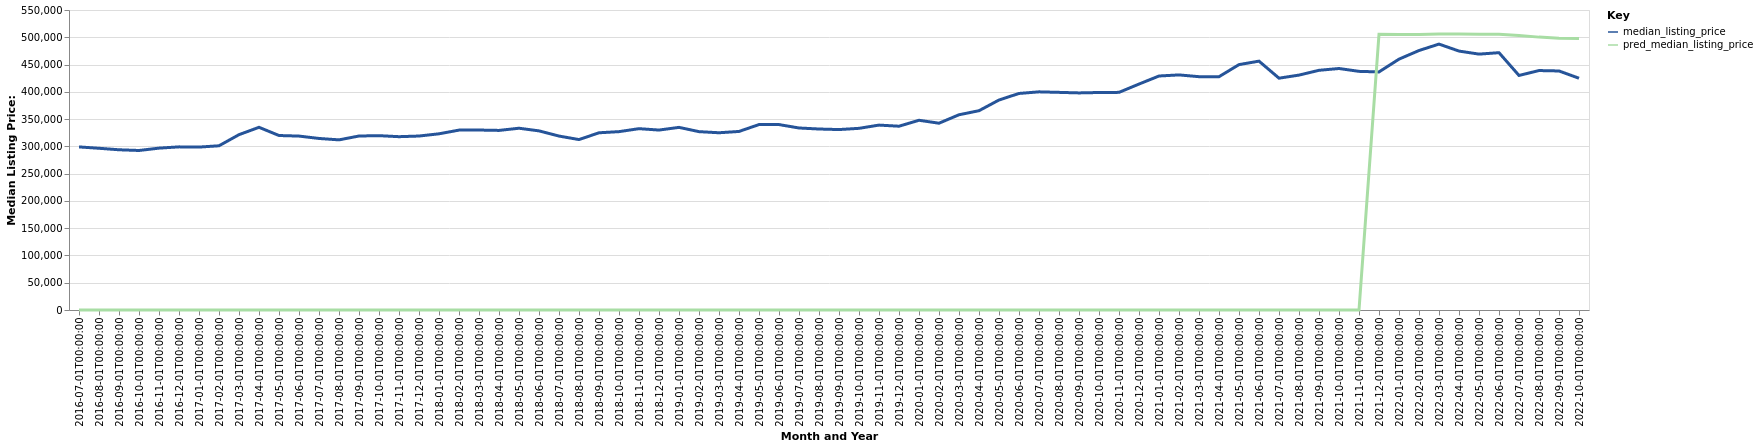

Data behind this chart, as committed beside it:
date, time_idx, median_listing_price, thirty_year_interest_rate_five, month, county_name, active_listing_count, pred_median_listing_price, month_year
2016-07-01, 0, 299000, 3.72, 7, Redding, CA, 854.0, 0, Jul-2016
2016-08-01, 1, 296500, 3.73, 8, Redding, CA, 853.0, 0, Aug-2016
2016-09-01, 2, 293750, 3.66, 9, Redding, CA, 803.0, 0, Sep-2016
2016-10-01, 3, 292450, 3.64, 10, Redding, CA, 762.0, 0, Oct-2016
2016-11-01, 4, 296750, 3.66, 11, Redding, CA, 695.0, 0, Nov-2016
2016-12-01, 5, 299075, 3.48, 12, Redding, CA, 624.0, 0, Dec-2016
2017-01-01, 6, 298688, 3.45, 1, Redding, CA, 603.0, 0, Jan-2017
2017-02-01, 7, 301075, 3.5, 2, Redding, CA, 581.0, 0, Feb-2017
2017-03-01, 8, 321450, 3.52, 3, Redding, CA, 568.0, 0, Mar-2017
2017-04-01, 9, 334950, 4.03, 4, Redding, CA, 609.0, 0, Apr-2017
2017-05-01, 10, 319900, 4.32, 5, Redding, CA, 701.0, 0, May-2017
2017-06-01, 11, 318850, 4.2, 6, Redding, CA, 731.0, 0, Jun-2017
2017-07-01, 12, 314500, 4.19, 7, Redding, CA, 785.0, 0, Jul-2017
2017-08-01, 13, 311918, 4.3, 8, Redding, CA, 799.0, 0, Aug-2017
2017-09-01, 14, 319000, 4.1, 9, Redding, CA, 794.0, 0, Sep-2017
2017-10-01, 15, 319625, 4.05, 10, Redding, CA, 780.0, 0, Oct-2017
2017-11-01, 16, 317750, 3.94, 11, Redding, CA, 740.0, 0, Nov-2017
2017-12-01, 17, 318950, 4.03, 12, Redding, CA, 654.0, 0, Dec-2017
2018-01-01, 18, 323038, 3.93, 1, Redding, CA, 604.0, 0, Jan-2018
2018-02-01, 19, 329800, 3.83, 2, Redding, CA, 628.0, 0, Feb-2018
2018-03-01, 20, 329950, 3.94, 3, Redding, CA, 674.0, 0, Mar-2018
2018-04-01, 21, 329250, 3.95, 4, Redding, CA, 727.0, 0, Apr-2018
2018-05-01, 22, 333250, 3.99, 5, Redding, CA, 791.0, 0, May-2018
2018-06-01, 23, 328400, 4.15, 6, Redding, CA, 846.0, 0, Jun-2018
2018-07-01, 24, 318900, 4.4, 7, Redding, CA, 873.0, 0, Jul-2018
2018-08-01, 25, 312450, 4.46, 8, Redding, CA, 766.0, 0, Aug-2018
2018-09-01, 26, 324900, 4.58, 9, Redding, CA, 766.0, 0, Sep-2018
2018-10-01, 27, 327000, 4.66, 10, Redding, CA, 777.0, 0, Oct-2018
2018-11-01, 28, 332450, 4.62, 11, Redding, CA, 742.0, 0, Nov-2018
2018-12-01, 29, 329900, 4.54, 12, Redding, CA, 713.0, 0, Dec-2018
2019-01-01, 30, 334825, 4.6, 1, Redding, CA, 662.0, 0, Jan-2019
2019-02-01, 31, 327000, 4.72, 2, Redding, CA, 659.0, 0, Feb-2019
2019-03-01, 32, 324943, 4.9, 3, Redding, CA, 651.0, 0, Mar-2019
2019-04-01, 33, 327350, 4.94, 4, Redding, CA, 643.0, 0, Apr-2019
2019-05-01, 34, 339950, 4.75, 5, Redding, CA, 728.0, 0, May-2019
2019-06-01, 35, 339950, 4.51, 6, Redding, CA, 805.0, 0, Jun-2019
2019-07-01, 36, 333700, 4.41, 7, Redding, CA, 795.0, 0, Jul-2019
2019-08-01, 37, 331818, 4.41, 8, Redding, CA, 782.0, 0, Aug-2019
2019-09-01, 38, 330795, 4.2, 9, Redding, CA, 782.0, 0, Sep-2019
2019-10-01, 39, 333064, 4.14, 10, Redding, CA, 775.0, 0, Oct-2019
2019-11-01, 40, 339000, 3.84, 11, Redding, CA, 710.0, 0, Nov-2019
2019-12-01, 41, 336950, 3.81, 12, Redding, CA, 616.0, 0, Dec-2019
2020-01-01, 42, 347850, 3.75, 1, Redding, CA, 560.0, 0, Jan-2020
2020-02-01, 43, 342450, 3.73, 2, Redding, CA, 543.0, 0, Feb-2020
2020-03-01, 44, 357950, 3.78, 3, Redding, CA, 560.0, 0, Mar-2020
2020-04-01, 45, 365375, 3.75, 4, Redding, CA, 599.0, 0, Apr-2020
2020-05-01, 46, 385000, 3.74, 5, Redding, CA, 594.0, 0, May-2020
2020-06-01, 47, 397000, 3.72, 6, Redding, CA, 558.0, 0, Jun-2020
2020-07-01, 48, 399950, 3.49, 7, Redding, CA, 469.0, 0, Jul-2020
2020-08-01, 49, 399000, 3.65, 8, Redding, CA, 416.0, 0, Aug-2020
2020-09-01, 50, 398000, 3.33, 9, Redding, CA, 417.0, 0, Sep-2020
2020-10-01, 51, 398750, 3.28, 10, Redding, CA, 459.0, 0, Oct-2020
2020-11-01, 52, 399000, 3.21, 11, Redding, CA, 454.0, 0, Nov-2020
2020-12-01, 53, 414225, 3.07, 12, Redding, CA, 390.0, 0, Dec-2020
2021-01-01, 54, 429000, 2.99, 1, Redding, CA, 319.0, 0, Jan-2021
2021-02-01, 55, 431000, 2.93, 2, Redding, CA, 296.0, 0, Feb-2021
2021-03-01, 56, 427750, 2.88, 3, Redding, CA, 304.0, 0, Mar-2021
2021-04-01, 57, 427700, 2.84, 4, Redding, CA, 281.0, 0, Apr-2021
2021-05-01, 58, 449900, 2.71, 5, Redding, CA, 311.0, 0, May-2021
2021-06-01, 59, 456225, 2.79, 6, Redding, CA, 348.0, 0, Jun-2021
... 16 more rows
